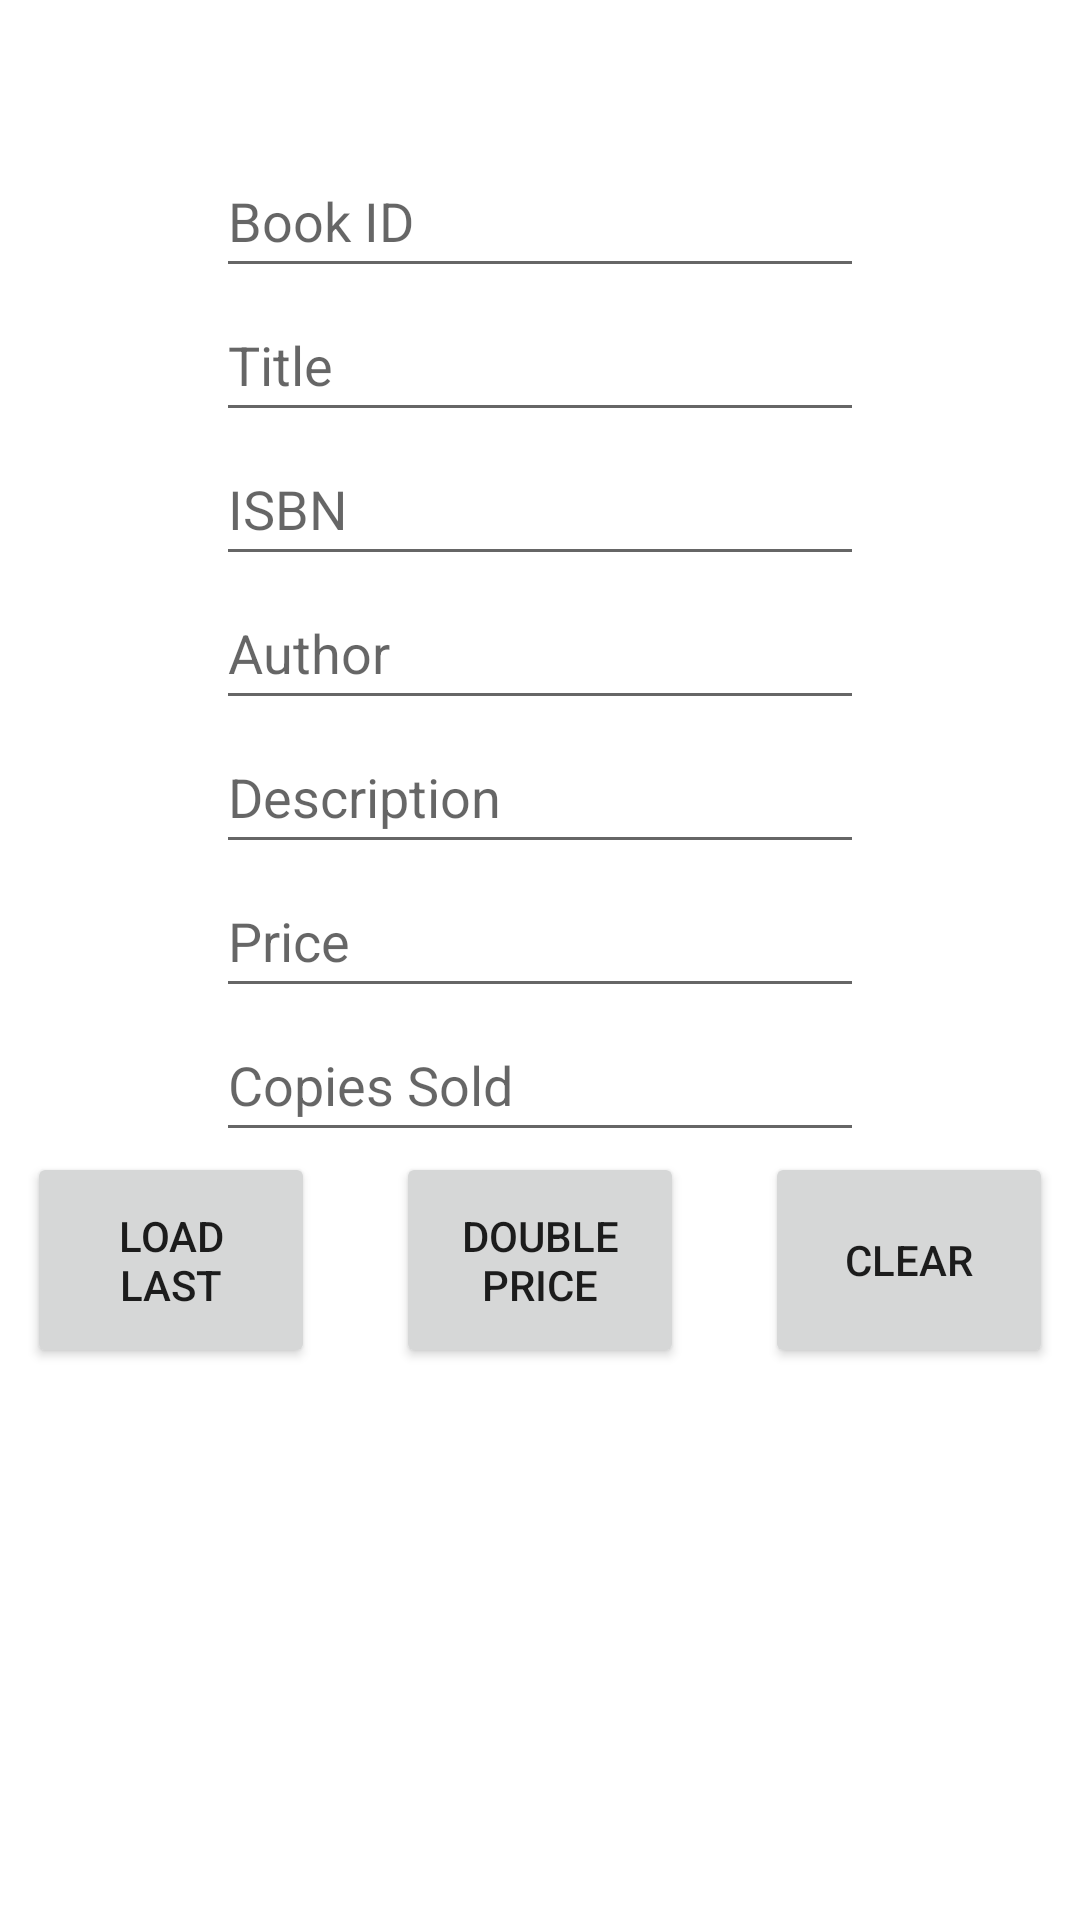

The Android layout XML behind this screen, and the referenced resources:
<!-- AndroidManifest.xml: application theme Theme.MyFirstProject -->
<!-- res/layout/activity_main.xml -->
<?xml version="1.0" encoding="utf-8"?>
<androidx.constraintlayout.widget.ConstraintLayout xmlns:android="http://schemas.android.com/apk/res/android"
    xmlns:app="http://schemas.android.com/apk/res-auto"
    xmlns:tools="http://schemas.android.com/tools"
    android:layout_width="match_parent"
    android:layout_height="match_parent"
    tools:context=".MainActivity">

    <androidx.constraintlayout.widget.Guideline
        android:id="@+id/vertical_guideline_left_editText"
        android:layout_width="wrap_content"
        android:layout_height="wrap_content"
        android:orientation="vertical"
        app:layout_constraintGuide_percent="0.2" />

    <androidx.constraintlayout.widget.Guideline
        android:id="@+id/vertical_guideline_right_editText"
        android:layout_width="wrap_content"
        android:layout_height="wrap_content"
        android:orientation="vertical"
        app:layout_constraintGuide_percent="0.8" />

    <androidx.constraintlayout.widget.Guideline
        android:id="@+id/horizontal_guideline_top_editText"
        android:layout_width="wrap_content"
        android:layout_height="wrap_content"
        android:orientation="horizontal"
        app:layout_constraintGuide_percent="0.075" />

    <androidx.constraintlayout.widget.Guideline
        android:id="@+id/horizontal_guideline_bottom_button"
        android:layout_width="wrap_content"
        android:layout_height="wrap_content"
        android:orientation="horizontal"
        app:layout_constraintGuide_percent="0.9767442" />

    <androidx.constraintlayout.widget.Guideline
        android:id="@+id/vertical_guideline_left_button"
        android:layout_width="wrap_content"
        android:layout_height="wrap_content"
        android:orientation="vertical"
        app:layout_constraintGuide_percent="0.025" />

    <androidx.constraintlayout.widget.Guideline
        android:id="@+id/vertical_guideline_right_button"
        android:layout_width="wrap_content"
        android:layout_height="wrap_content"
        android:orientation="vertical"
        app:layout_constraintGuide_percent="0.975" />

    <EditText
        android:id="@+id/bookID_id"
        android:layout_width="0dp"
        android:layout_height="48dp"
        android:ems="10"
        android:hint="@string/book_id_hint"
        android:inputType="text"
        app:layout_constraintEnd_toStartOf="@+id/vertical_guideline_right_editText"
        app:layout_constraintStart_toStartOf="@+id/vertical_guideline_left_editText"
        app:layout_constraintTop_toTopOf="@+id/horizontal_guideline_top_editText" />

    <EditText
        android:id="@+id/bookTitle_id"
        android:layout_width="0dp"
        android:layout_height="48dp"
        android:ems="10"
        android:hint="@string/book_title_hint"
        android:inputType="text"
        app:layout_constraintEnd_toStartOf="@+id/vertical_guideline_right_editText"
        app:layout_constraintStart_toStartOf="@+id/vertical_guideline_left_editText"
        app:layout_constraintTop_toBottomOf="@+id/bookID_id" />

    <EditText
        android:id="@+id/bookIsbn_id"
        android:layout_width="0dp"
        android:layout_height="48dp"
        android:ems="10"
        android:hint="@string/book_isbn_hint"
        android:inputType="number"
        app:layout_constraintEnd_toStartOf="@+id/vertical_guideline_right_editText"
        app:layout_constraintStart_toStartOf="@+id/vertical_guideline_left_editText"
        app:layout_constraintTop_toBottomOf="@+id/bookTitle_id" />

    <EditText
        android:id="@+id/bookAuthor_id"
        android:layout_width="0dp"
        android:layout_height="48dp"
        android:ems="10"
        android:hint="@string/book_author_hint"
        android:inputType="text"
        app:layout_constraintEnd_toStartOf="@+id/vertical_guideline_right_editText"
        app:layout_constraintStart_toStartOf="@+id/vertical_guideline_left_editText"
        app:layout_constraintTop_toBottomOf="@+id/bookIsbn_id" />

    <EditText
        android:id="@+id/bookDescription_id"
        android:layout_width="0dp"
        android:layout_height="48dp"
        android:ems="10"
        android:hint="@string/book_description_hint"
        android:inputType="text"
        app:layout_constraintEnd_toStartOf="@+id/vertical_guideline_right_editText"
        app:layout_constraintStart_toStartOf="@+id/vertical_guideline_left_editText"
        app:layout_constraintTop_toBottomOf="@+id/bookAuthor_id" />

    <EditText
        android:id="@+id/bookPrice_id"
        android:layout_width="0dp"
        android:layout_height="48dp"
        android:ems="10"
        android:hint="@string/book_price_hint"
        android:inputType="numberDecimal"
        app:layout_constraintEnd_toStartOf="@+id/vertical_guideline_right_editText"
        app:layout_constraintStart_toStartOf="@+id/vertical_guideline_left_editText"
        app:layout_constraintTop_toBottomOf="@+id/bookDescription_id" />

    <EditText
        android:id="@+id/bookCopiesSold_id"
        android:layout_width="0dp"
        android:layout_height="48dp"
        android:ems="10"
        android:hint="@string/copies_sold_hint"
        android:inputType="numberDecimal"
        app:layout_constraintEnd_toStartOf="@+id/vertical_guideline_right_editText"
        app:layout_constraintStart_toStartOf="@+id/vertical_guideline_left_editText"
        app:layout_constraintTop_toBottomOf="@+id/bookPrice_id" />

    <Button
        android:id="@+id/doublePriceButton"
        android:layout_width="96dp"
        android:layout_height="72dp"
        android:onClick="onDoublePriceButtonClick"
        android:text="@string/double_price_button_text"
        app:layout_constraintEnd_toStartOf="@+id/clearButton"
        app:layout_constraintStart_toEndOf="@+id/loadLastBookButton"
        app:layout_constraintTop_toBottomOf="@+id/bookCopiesSold_id" />

    <Button
        android:id="@+id/clearButton"
        android:layout_width="96dp"
        android:layout_height="72dp"
        android:onClick="onClearButtonClick"
        android:text="@string/clear_button_text"
        app:layout_constraintEnd_toStartOf="@+id/vertical_guideline_right_button"
        app:layout_constraintTop_toBottomOf="@+id/bookCopiesSold_id" />

    <Button
        android:id="@+id/loadLastBookButton"
        android:layout_width="96dp"
        android:layout_height="72dp"
        android:onClick="onLoadLastBookButtonClick"
        android:text="@string/load_last_book_text"
        app:layout_constraintStart_toStartOf="@+id/vertical_guideline_left_button"
        app:layout_constraintTop_toBottomOf="@+id/bookCopiesSold_id" />

    <FrameLayout
        android:id="@+id/frameLayout_id"
        android:layout_width="0dp"
        android:layout_height="0dp"
        app:layout_constraintBottom_toTopOf="@+id/horizontal_guideline_bottom_button"
        app:layout_constraintEnd_toStartOf="@+id/vertical_guideline_right_button"
        app:layout_constraintStart_toStartOf="@+id/vertical_guideline_left_button"
        app:layout_constraintTop_toBottomOf="@+id/doublePriceButton">

    </FrameLayout>

</androidx.constraintlayout.widget.ConstraintLayout>
<!-- resources referenced by this layout -->
<resources>
  <string name="book_author_hint">Author</string>
  <string name="book_description_hint">Description</string>
  <string name="book_id_hint">Book ID</string>
  <string name="book_isbn_hint">ISBN</string>
  <string name="book_price_hint">Price</string>
  <string name="book_title_hint">Title</string>
  <string name="clear_button_text">Clear</string>
  <string name="copies_sold_hint">Copies Sold</string>
  <string name="double_price_button_text">Double Price</string>
  <string name="load_last_book_text">Load Last</string>
  <style name="Theme.MyFirstProject" parent="Theme.MaterialComponents.DayNight.NoActionBar">
          
          <item name="colorPrimary">@color/purple_500</item>
          <item name="colorPrimaryVariant">@color/purple_700</item>
          <item name="colorOnPrimary">@color/white</item>
          
          <item name="colorSecondary">@color/teal_200</item>
          <item name="colorSecondaryVariant">@color/teal_700</item>
          <item name="colorOnSecondary">@color/black</item>
          
          <item name="android:statusBarColor">?attr/colorPrimaryVariant</item>
          
      </style>
  <!-- not gathered from this repository: default colours our renderer supplied (Android Studio template values) -->
  <color name="purple_500">#FF6200EE</color>
  <color name="purple_700">#FF3700B3</color>
  <color name="teal_200">#FF03DAC5</color>
  <color name="teal_700">#FF018786</color>
  <color name="black">#FF000000</color>
  <color name="white">#FFFFFFFF</color>
</resources>
